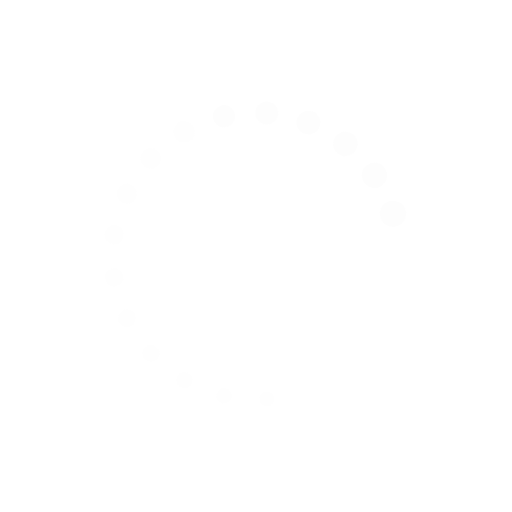
t = 0.00 s
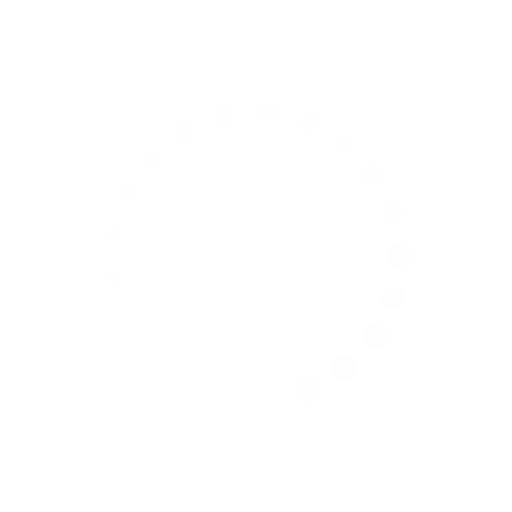
t = 0.37 s
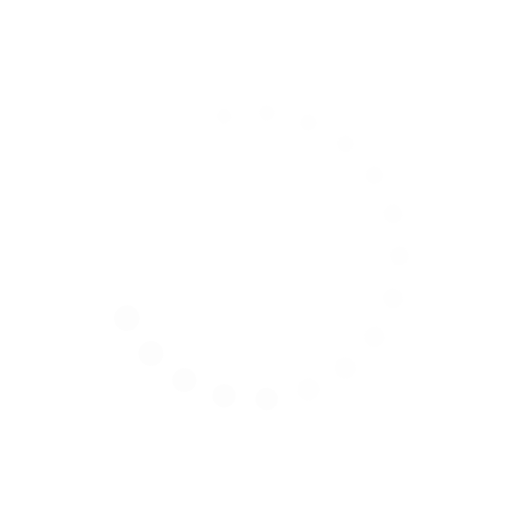
t = 0.74 s
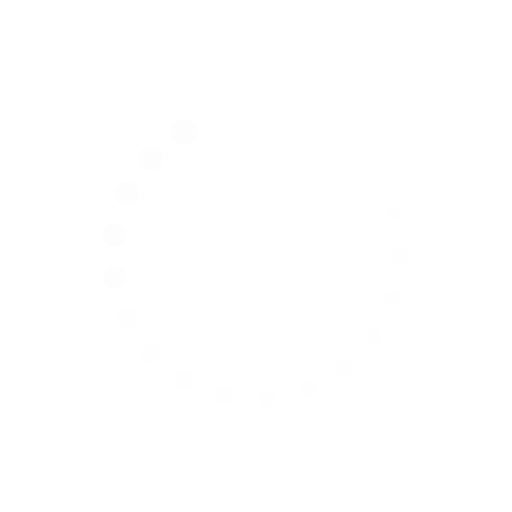
t = 1.10 s

The animated SVG that drew these frames (rendered in a browser with its animation timeline set to each time). Animation: 42 SMIL elements (animate=21,animateTransform=21); one cycle of 1.47 s, repeats indefinitely.

<?xml version="1.0" encoding="utf-8"?>
<svg xmlns="http://www.w3.org/2000/svg" xmlns:xlink="http://www.w3.org/1999/xlink" style="margin: auto; background: none; display: block; shape-rendering: auto;" width="315px" height="315px" viewBox="0 0 100 100" preserveAspectRatio="xMidYMid">
<g transform="translate(78,50)">
<g transform="rotate(0)">
<circle cx="0" cy="0" r="1" fill="#fdfdfd" fill-opacity="1">
  <animateTransform attributeName="transform" type="scale" begin="-1.4005602240896358s" values="2.54 2.54;1 1" keyTimes="0;1" dur="1.4705882352941175s" repeatCount="indefinite"></animateTransform>
  <animate attributeName="fill-opacity" keyTimes="0;1" dur="1.4705882352941175s" repeatCount="indefinite" values="1;0" begin="-1.4005602240896358s"></animate>
</circle>
</g>
</g><g transform="translate(76.75603856201194,58.253144883505314)">
<g transform="rotate(17.142857142857142)">
<circle cx="0" cy="0" r="1" fill="#fdfdfd" fill-opacity="0.9523809523809523">
  <animateTransform attributeName="transform" type="scale" begin="-1.330532212885154s" values="2.54 2.54;1 1" keyTimes="0;1" dur="1.4705882352941175s" repeatCount="indefinite"></animateTransform>
  <animate attributeName="fill-opacity" keyTimes="0;1" dur="1.4705882352941175s" repeatCount="indefinite" values="1;0" begin="-1.330532212885154s"></animate>
</circle>
</g>
</g><g transform="translate(73.13468568084787,65.77296162578142)">
<g transform="rotate(34.285714285714285)">
<circle cx="0" cy="0" r="1" fill="#fdfdfd" fill-opacity="0.9047619047619048">
  <animateTransform attributeName="transform" type="scale" begin="-1.2605042016806722s" values="2.54 2.54;1 1" keyTimes="0;1" dur="1.4705882352941175s" repeatCount="indefinite"></animateTransform>
  <animate attributeName="fill-opacity" keyTimes="0;1" dur="1.4705882352941175s" repeatCount="indefinite" values="1;0" begin="-1.2605042016806722s"></animate>
</circle>
</g>
</g><g transform="translate(67.45771445204454,71.89128150910483)">
<g transform="rotate(51.42857142857143)">
<circle cx="0" cy="0" r="1" fill="#fdfdfd" fill-opacity="0.8571428571428571">
  <animateTransform attributeName="transform" type="scale" begin="-1.1904761904761905s" values="2.54 2.54;1 1" keyTimes="0;1" dur="1.4705882352941175s" repeatCount="indefinite"></animateTransform>
  <animate attributeName="fill-opacity" keyTimes="0;1" dur="1.4705882352941175s" repeatCount="indefinite" values="1;0" begin="-1.1904761904761905s"></animate>
</circle>
</g>
</g><g transform="translate(60.22954868225906,76.06446496203772)">
<g transform="rotate(68.57142857142857)">
<circle cx="0" cy="0" r="1" fill="#fdfdfd" fill-opacity="0.8095238095238095">
  <animateTransform attributeName="transform" type="scale" begin="-1.1204481792717087s" values="2.54 2.54;1 1" keyTimes="0;1" dur="1.4705882352941175s" repeatCount="indefinite"></animateTransform>
  <animate attributeName="fill-opacity" keyTimes="0;1" dur="1.4705882352941175s" repeatCount="indefinite" values="1;0" begin="-1.1204481792717087s"></animate>
</circle>
</g>
</g><g transform="translate(52.09244262041988,77.92170632107305)">
<g transform="rotate(85.71428571428571)">
<circle cx="0" cy="0" r="1" fill="#fdfdfd" fill-opacity="0.7619047619047619">
  <animateTransform attributeName="transform" type="scale" begin="-1.0504201680672267s" values="2.54 2.54;1 1" keyTimes="0;1" dur="1.4705882352941175s" repeatCount="indefinite"></animateTransform>
  <animate attributeName="fill-opacity" keyTimes="0;1" dur="1.4705882352941175s" repeatCount="indefinite" values="1;0" begin="-1.0504201680672267s"></animate>
</circle>
</g>
</g><g transform="translate(43.7694138492232,77.29798154109106)">
<g transform="rotate(102.85714285714286)">
<circle cx="0" cy="0" r="1" fill="#fdfdfd" fill-opacity="0.7142857142857143">
  <animateTransform attributeName="transform" type="scale" begin="-0.9803921568627451s" values="2.54 2.54;1 1" keyTimes="0;1" dur="1.4705882352941175s" repeatCount="indefinite"></animateTransform>
  <animate attributeName="fill-opacity" keyTimes="0;1" dur="1.4705882352941175s" repeatCount="indefinite" values="1;0" begin="-0.9803921568627451s"></animate>
</circle>
</g>
</g><g transform="translate(36.00000000000001,74.24871130596429)">
<g transform="rotate(119.99999999999999)">
<circle cx="0" cy="0" r="1" fill="#fdfdfd" fill-opacity="0.6666666666666666">
  <animateTransform attributeName="transform" type="scale" begin="-0.9103641456582632s" values="2.54 2.54;1 1" keyTimes="0;1" dur="1.4705882352941175s" repeatCount="indefinite"></animateTransform>
  <animate attributeName="fill-opacity" keyTimes="0;1" dur="1.4705882352941175s" repeatCount="indefinite" values="1;0" begin="-0.9103641456582632s"></animate>
</circle>
</g>
</g><g transform="translate(29.474547588764864,69.04483665758573)">
<g transform="rotate(137.14285714285714)">
<circle cx="0" cy="0" r="1" fill="#fdfdfd" fill-opacity="0.6190476190476191">
  <animateTransform attributeName="transform" type="scale" begin="-0.8403361344537814s" values="2.54 2.54;1 1" keyTimes="0;1" dur="1.4705882352941175s" repeatCount="indefinite"></animateTransform>
  <animate attributeName="fill-opacity" keyTimes="0;1" dur="1.4705882352941175s" repeatCount="indefinite" values="1;0" begin="-0.8403361344537814s"></animate>
</circle>
</g>
</g><g transform="translate(24.772871698732267,62.14874469529163)">
<g transform="rotate(154.2857142857143)">
<circle cx="0" cy="0" r="1" fill="#fdfdfd" fill-opacity="0.5714285714285714">
  <animateTransform attributeName="transform" type="scale" begin="-0.7703081232492996s" values="2.54 2.54;1 1" keyTimes="0;1" dur="1.4705882352941175s" repeatCount="indefinite"></animateTransform>
  <animate attributeName="fill-opacity" keyTimes="0;1" dur="1.4705882352941175s" repeatCount="indefinite" values="1;0" begin="-0.7703081232492996s"></animate>
</circle>
</g>
</g><g transform="translate(22.3127368656964,54.17318345293289)">
<g transform="rotate(171.42857142857142)">
<circle cx="0" cy="0" r="1" fill="#fdfdfd" fill-opacity="0.5238095238095238">
  <animateTransform attributeName="transform" type="scale" begin="-0.7002801120448179s" values="2.54 2.54;1 1" keyTimes="0;1" dur="1.4705882352941175s" repeatCount="indefinite"></animateTransform>
  <animate attributeName="fill-opacity" keyTimes="0;1" dur="1.4705882352941175s" repeatCount="indefinite" values="1;0" begin="-0.7002801120448179s"></animate>
</circle>
</g>
</g><g transform="translate(22.312736865696397,45.826816547067125)">
<g transform="rotate(188.57142857142856)">
<circle cx="0" cy="0" r="1" fill="#fdfdfd" fill-opacity="0.47619047619047616">
  <animateTransform attributeName="transform" type="scale" begin="-0.6302521008403361s" values="2.54 2.54;1 1" keyTimes="0;1" dur="1.4705882352941175s" repeatCount="indefinite"></animateTransform>
  <animate attributeName="fill-opacity" keyTimes="0;1" dur="1.4705882352941175s" repeatCount="indefinite" values="1;0" begin="-0.6302521008403361s"></animate>
</circle>
</g>
</g><g transform="translate(24.772871698732263,37.851255304708374)">
<g transform="rotate(205.71428571428572)">
<circle cx="0" cy="0" r="1" fill="#fdfdfd" fill-opacity="0.42857142857142855">
  <animateTransform attributeName="transform" type="scale" begin="-0.5602240896358543s" values="2.54 2.54;1 1" keyTimes="0;1" dur="1.4705882352941175s" repeatCount="indefinite"></animateTransform>
  <animate attributeName="fill-opacity" keyTimes="0;1" dur="1.4705882352941175s" repeatCount="indefinite" values="1;0" begin="-0.5602240896358543s"></animate>
</circle>
</g>
</g><g transform="translate(29.474547588764864,30.955163342414256)">
<g transform="rotate(222.85714285714286)">
<circle cx="0" cy="0" r="1" fill="#fdfdfd" fill-opacity="0.38095238095238093">
  <animateTransform attributeName="transform" type="scale" begin="-0.49019607843137253s" values="2.54 2.54;1 1" keyTimes="0;1" dur="1.4705882352941175s" repeatCount="indefinite"></animateTransform>
  <animate attributeName="fill-opacity" keyTimes="0;1" dur="1.4705882352941175s" repeatCount="indefinite" values="1;0" begin="-0.49019607843137253s"></animate>
</circle>
</g>
</g><g transform="translate(35.999999999999986,25.751288694035726)">
<g transform="rotate(239.99999999999997)">
<circle cx="0" cy="0" r="1" fill="#fdfdfd" fill-opacity="0.3333333333333333">
  <animateTransform attributeName="transform" type="scale" begin="-0.4201680672268907s" values="2.54 2.54;1 1" keyTimes="0;1" dur="1.4705882352941175s" repeatCount="indefinite"></animateTransform>
  <animate attributeName="fill-opacity" keyTimes="0;1" dur="1.4705882352941175s" repeatCount="indefinite" values="1;0" begin="-0.4201680672268907s"></animate>
</circle>
</g>
</g><g transform="translate(43.76941384922319,22.702018458908938)">
<g transform="rotate(257.1428571428571)">
<circle cx="0" cy="0" r="1" fill="#fdfdfd" fill-opacity="0.2857142857142857">
  <animateTransform attributeName="transform" type="scale" begin="-0.35014005602240894s" values="2.54 2.54;1 1" keyTimes="0;1" dur="1.4705882352941175s" repeatCount="indefinite"></animateTransform>
  <animate attributeName="fill-opacity" keyTimes="0;1" dur="1.4705882352941175s" repeatCount="indefinite" values="1;0" begin="-0.35014005602240894s"></animate>
</circle>
</g>
</g><g transform="translate(52.09244262041988,22.078293678926958)">
<g transform="rotate(274.2857142857143)">
<circle cx="0" cy="0" r="1" fill="#fdfdfd" fill-opacity="0.23809523809523808">
  <animateTransform attributeName="transform" type="scale" begin="-0.2801120448179272s" values="2.54 2.54;1 1" keyTimes="0;1" dur="1.4705882352941175s" repeatCount="indefinite"></animateTransform>
  <animate attributeName="fill-opacity" keyTimes="0;1" dur="1.4705882352941175s" repeatCount="indefinite" values="1;0" begin="-0.2801120448179272s"></animate>
</circle>
</g>
</g><g transform="translate(60.22954868225907,23.935535037962286)">
<g transform="rotate(291.4285714285715)">
<circle cx="0" cy="0" r="1" fill="#fdfdfd" fill-opacity="0.19047619047619047">
  <animateTransform attributeName="transform" type="scale" begin="-0.21008403361344535s" values="2.54 2.54;1 1" keyTimes="0;1" dur="1.4705882352941175s" repeatCount="indefinite"></animateTransform>
  <animate attributeName="fill-opacity" keyTimes="0;1" dur="1.4705882352941175s" repeatCount="indefinite" values="1;0" begin="-0.21008403361344535s"></animate>
</circle>
</g>
</g><g transform="translate(67.45771445204454,28.108718490895164)">
<g transform="rotate(308.5714285714286)">
<circle cx="0" cy="0" r="1" fill="#fdfdfd" fill-opacity="0.14285714285714285">
  <animateTransform attributeName="transform" type="scale" begin="-0.1400560224089636s" values="2.54 2.54;1 1" keyTimes="0;1" dur="1.4705882352941175s" repeatCount="indefinite"></animateTransform>
  <animate attributeName="fill-opacity" keyTimes="0;1" dur="1.4705882352941175s" repeatCount="indefinite" values="1;0" begin="-0.1400560224089636s"></animate>
</circle>
</g>
</g><g transform="translate(73.13468568084784,34.227038374218566)">
<g transform="rotate(325.71428571428567)">
<circle cx="0" cy="0" r="1" fill="#fdfdfd" fill-opacity="0.09523809523809523">
  <animateTransform attributeName="transform" type="scale" begin="-0.0700280112044818s" values="2.54 2.54;1 1" keyTimes="0;1" dur="1.4705882352941175s" repeatCount="indefinite"></animateTransform>
  <animate attributeName="fill-opacity" keyTimes="0;1" dur="1.4705882352941175s" repeatCount="indefinite" values="1;0" begin="-0.0700280112044818s"></animate>
</circle>
</g>
</g><g transform="translate(76.75603856201194,41.74685511649467)">
<g transform="rotate(342.85714285714283)">
<circle cx="0" cy="0" r="1" fill="#fdfdfd" fill-opacity="0.047619047619047616">
  <animateTransform attributeName="transform" type="scale" begin="0s" values="2.54 2.54;1 1" keyTimes="0;1" dur="1.4705882352941175s" repeatCount="indefinite"></animateTransform>
  <animate attributeName="fill-opacity" keyTimes="0;1" dur="1.4705882352941175s" repeatCount="indefinite" values="1;0" begin="0s"></animate>
</circle>
</g>
</g>
<!-- [ldio] generated by https://loading.io/ --></svg>
